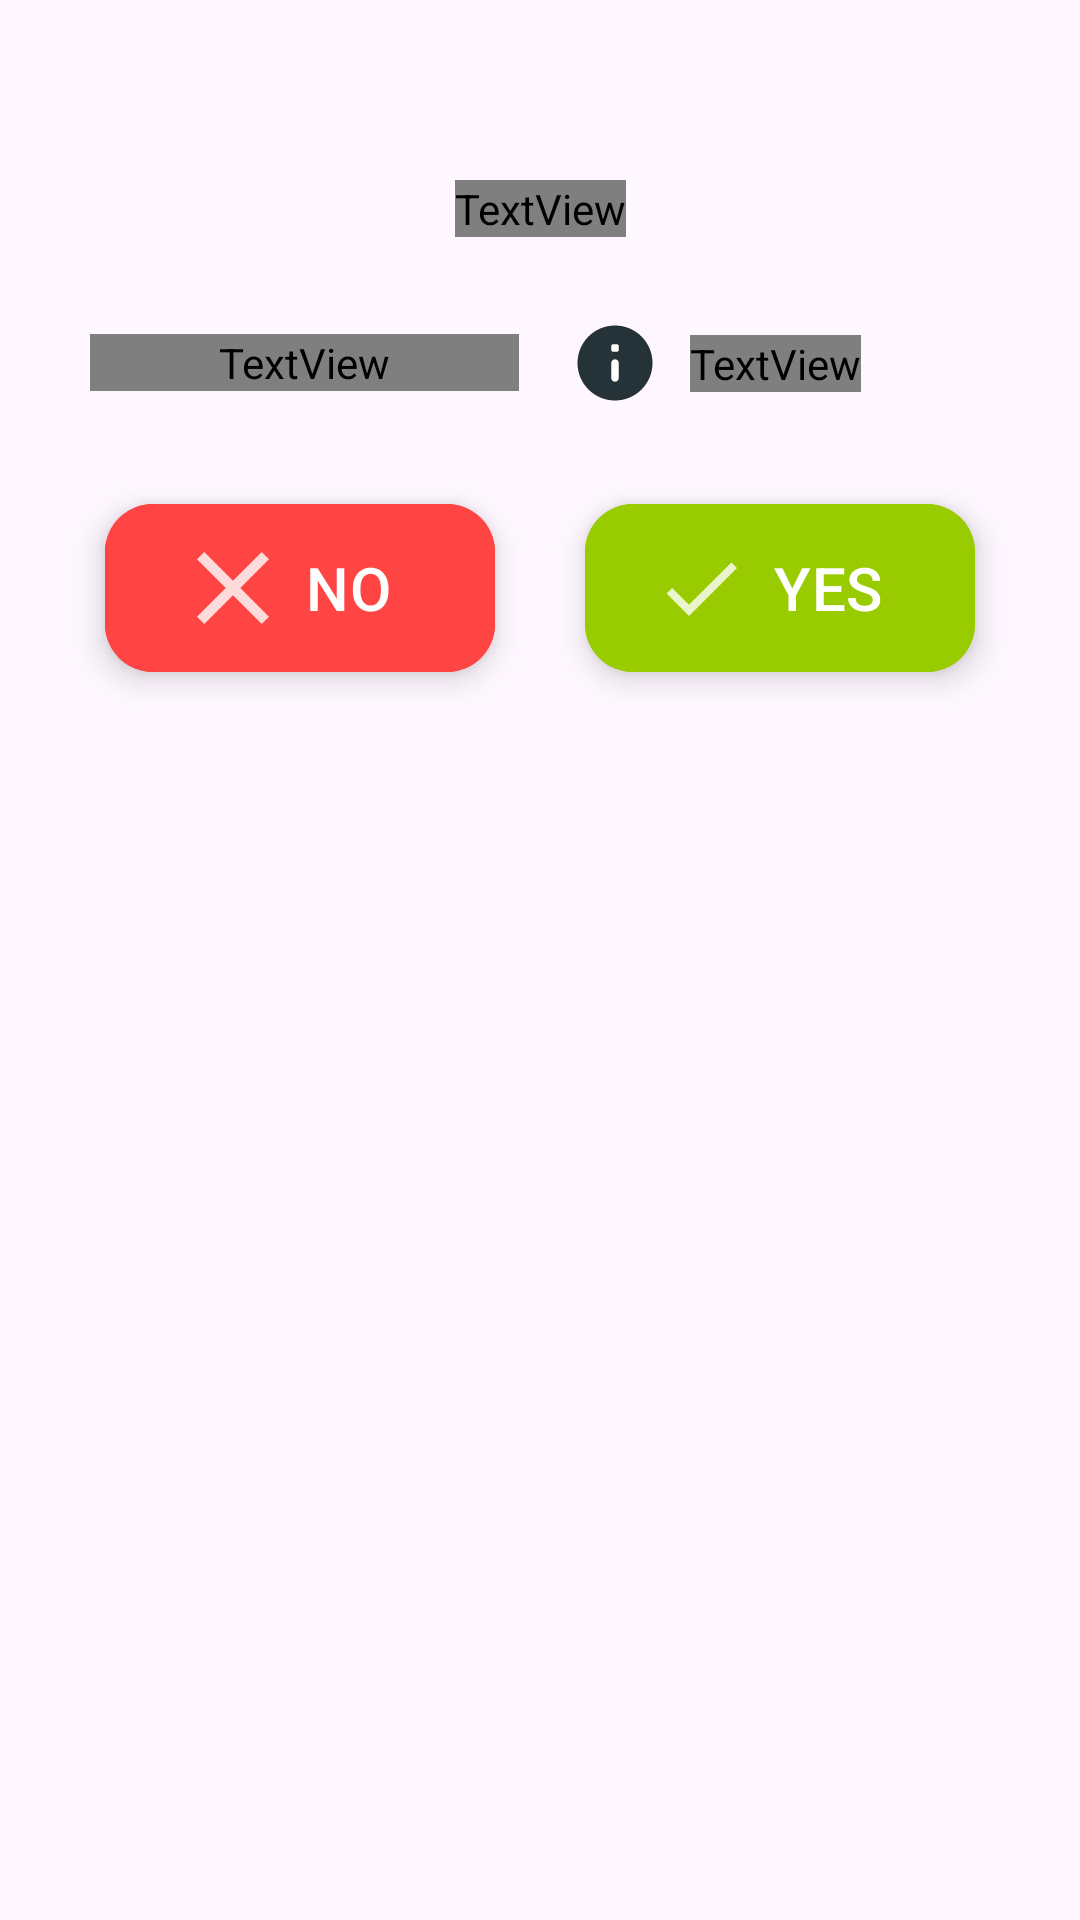

Write the Android layout XML for this screen, with the resource values it uses.
<!-- AndroidManifest.xml: application theme FullscreenTheme -->
<!-- res/layout/shop_confirm_buy_dialog.xml -->
<?xml version="1.0" encoding="utf-8"?>
<androidx.constraintlayout.widget.ConstraintLayout xmlns:android="http://schemas.android.com/apk/res/android"
    android:layout_width="match_parent"
    android:layout_height="match_parent"
    xmlns:app="http://schemas.android.com/apk/res-auto"
    android:id="@+id/main"

    android:padding="20dp"
    >

    
    <TextView
        android:id="@+id/menuTitle"
        android:layout_width="wrap_content"
        android:layout_height="wrap_content"

        app:layout_constraintTop_toTopOf="parent"
        app:layout_constraintStart_toStartOf="parent"
        app:layout_constraintEnd_toEndOf="parent"
        android:layout_margin="40dp"

        android:text="@string/buy_card"
        android:textColor="@color/white"
        android:textSize="30sp"
        android:fontFamily="@font/comfortaa_bold"
        />

    <LinearLayout
        android:id="@+id/priceData"
        android:layout_width="match_parent"
        android:layout_height="wrap_content"
        android:orientation="horizontal"
        android:gravity="center"

        app:layout_constraintTop_toBottomOf="@id/menuTitle"
        app:layout_constraintStart_toStartOf="parent"
        app:layout_constraintEnd_toEndOf="parent"
        android:layout_margin="10dp"
        >

        <TextView
            android:layout_width="0dp"
            android:layout_height="wrap_content"
            android:layout_weight="1"

            android:fontFamily="@font/comfortaa_bold"
            android:text="@string/price"
            android:textAlignment="textEnd"
            android:textColor="@color/white"
            android:textSize="14sp" />

        <androidx.constraintlayout.widget.ConstraintLayout
            android:id="@+id/coins"
            android:layout_width="0dp"
            android:layout_height="wrap_content"
            android:layout_weight="1"
            android:layout_margin="7dp"
            >

            <ImageView
                android:id="@+id/coinImg"
                android:layout_width="30dp"
                android:layout_height="30dp"
                android:src="@drawable/custom_faq"

                app:layout_constraintStart_toStartOf="parent"
                app:layout_constraintTop_toTopOf="parent"
                app:layout_constraintBottom_toBottomOf="parent"

                android:layout_marginStart="10dp"
                android:layout_marginTop="10dp"
                android:layout_marginBottom="10dp"
                />

            <TextView
                android:id="@+id/confirmAmount"
                android:layout_width="wrap_content"
                android:layout_height="wrap_content"

                app:layout_constraintTop_toTopOf="parent"
                app:layout_constraintBottom_toBottomOf="parent"
                app:layout_constraintStart_toEndOf="@id/coinImg"
                android:layout_margin="10dp"

                android:text="asdadadad"
                android:textAlignment="viewStart"
                android:textSize="14sp"
                android:textColor="@color/white"
                android:textStyle="bold"
                android:fontFamily="@font/comfortaa_bold"
                />


        </androidx.constraintlayout.widget.ConstraintLayout>
    </LinearLayout>

    <LinearLayout
        android:layout_width="match_parent"
        android:layout_height="wrap_content"
        app:layout_constraintTop_toBottomOf="@id/priceData"
        >

        
        <com.google.android.material.floatingactionbutton.ExtendedFloatingActionButton
            android:id="@+id/no"
            android:layout_width="match_parent"
            android:layout_height="wrap_content"
            android:layout_weight="1"

            app:layout_constraintTop_toBottomOf="@id/endGameData"
            android:layout_margin="15dp"

            app:icon="@drawable/cross_icon"
            app:iconGravity="textStart"
            app:iconTint="@color/white"

            android:text="@string/no"
            android:textSize="20sp"
            android:backgroundTint="@android:color/holo_red_light"
            android:textColor="@color/white"
            />

        
        <com.google.android.material.floatingactionbutton.ExtendedFloatingActionButton
            android:id="@+id/yes"
            android:layout_width="match_parent"
            android:layout_height="wrap_content"
            android:layout_weight="1"

            app:layout_constraintTop_toBottomOf="@id/endGameData"
            android:layout_margin="15dp"

            app:icon="@drawable/ok_icon"
            app:iconGravity="textStart"
            app:iconTint="@color/white"

            android:text="@string/yes"
            android:textSize="20sp"
            android:backgroundTint="@android:color/holo_green_light"
            android:textColor="@color/white"
            />
    </LinearLayout>

</androidx.constraintlayout.widget.ConstraintLayout>
<!-- resources referenced by this layout -->
<resources>
  <color name="white">#FFFFFFFF</color>
  <!-- drawable cross_icon (drawable-anydpi) -->
  <vector xmlns:android="http://schemas.android.com/apk/res/android"
      android:width="24dp"
      android:height="24dp"
      android:viewportWidth="24"
      android:viewportHeight="24"
      android:tint="#253237"
      android:alpha="0.8">
    <group android:scaleX="1.7142857"
        android:scaleY="1.7142857"
        android:translateX="-8.571428"
        android:translateY="-8.571428">
      <path
          android:fillColor="@android:color/white"
          android:pathData="M19,6.41L17.59,5 12,10.59 6.41,5 5,6.41 10.59,12 5,17.59 6.41,19 12,13.41 17.59,19 19,17.59 13.41,12z"/>
    </group>
  </vector>
  <!-- drawable custom_faq (drawable) -->
  <?xml version="1.0" encoding="utf-8"?>
  <selector xmlns:android="http://schemas.android.com/apk/res/android">
      <item android:drawable="@drawable/faq" android:state_pressed="false"/>
      <item android:drawable="@drawable/faq2" android:state_pressed="true"/>
  </selector>
  <!-- drawable ok_icon (drawable-anydpi) -->
  <vector xmlns:android="http://schemas.android.com/apk/res/android"
      android:width="24dp"
      android:height="24dp"
      android:viewportWidth="24"
      android:viewportHeight="24"
      android:tint="#253237"
      android:alpha="0.8">
    <group android:scaleX="1.3333334"
        android:scaleY="1.3333334"
        android:translateX="-4"
        android:translateY="-4">
      <path
          android:fillColor="@android:color/white"
          android:pathData="M9,16.2L4.8,12l-1.4,1.4L9,19 21,7l-1.4,-1.4L9,16.2z"/>
    </group>
  </vector>
  <string name="buy_card">BUY CARD?</string>
  <string name="no">NO</string>
  <string name="price">Price:</string>
  <string name="yes">YES</string>
  <style name="FullscreenTheme" parent="Theme.TFGThe_Climb_Within">
          <item name="android:windowFullscreen">true</item>
          <item name="windowNoTitle">true</item>
      </style>
  <!-- drawable faq (drawable) -->
  <?xml version="1.0" encoding="utf-8"?>
  <vector xmlns:android="http://schemas.android.com/apk/res/android"
      android:width="48dp"
      android:height="48dp"
      android:viewportWidth="48"
      android:viewportHeight="48">
      <path
          android:fillColor="#FFFFFFFF"
          android:pathData="M24 10A14 14 0 1 0 24 38 14 14 0 1 0 24 10z"/>
      <path
          android:fillColor="#FF253237"
          android:pathData="M24 4C12.95 4 4 12.95 4 24s8.95 20 20 20 20-8.95 20-20S35.05 4 24 4Zm0 30c-1.1 0-2-0.9-2-2v-8c0-1.1 0.9-2 2-2s2 0.9 2 2v8c0 1.1-0.9 2-2 2Zm1-16h-2c-0.55 0-1-0.45-1-1v-2c0-0.55 0.45-1 1-1h2c0.55 0 1 0.45 1 1v2c0 0.55-0.45 1-1 1Z"/>
  </vector>
  <!-- drawable faq2 (drawable) -->
  <?xml version="1.0" encoding="utf-8"?>
  <vector xmlns:android="http://schemas.android.com/apk/res/android"
      android:width="48dp"
      android:height="48dp"
      android:viewportWidth="48"
      android:viewportHeight="48">
      <path
          android:fillColor="#FFFFFFFF"
          android:pathData="M24 10A14 14 0 1 0 24 38 14 14 0 1 0 24 10z"/>
      <path
          android:fillColor="#3c4d53"
          android:pathData="M24 4C12.95 4 4 12.95 4 24s8.95 20 20 20 20-8.95 20-20S35.05 4 24 4Zm0 30c-1.1 0-2-0.9-2-2v-8c0-1.1 0.9-2 2-2s2 0.9 2 2v8c0 1.1-0.9 2-2 2Zm1-16h-2c-0.55 0-1-0.45-1-1v-2c0-0.55 0.45-1 1-1h2c0.55 0 1 0.45 1 1v2c0 0.55-0.45 1-1 1Z"/>
  </vector>
  <style name="Theme.TFGThe_Climb_Within" parent="Base.Theme.TFGThe_Climb_Within">
          <item name="android:windowIsTranslucent">true</item>
      </style>
  <style name="Base.Theme.TFGThe_Climb_Within" parent="Theme.Material3.DayNight.NoActionBar">
          
          
  
  
          
      </style>
</resources>
